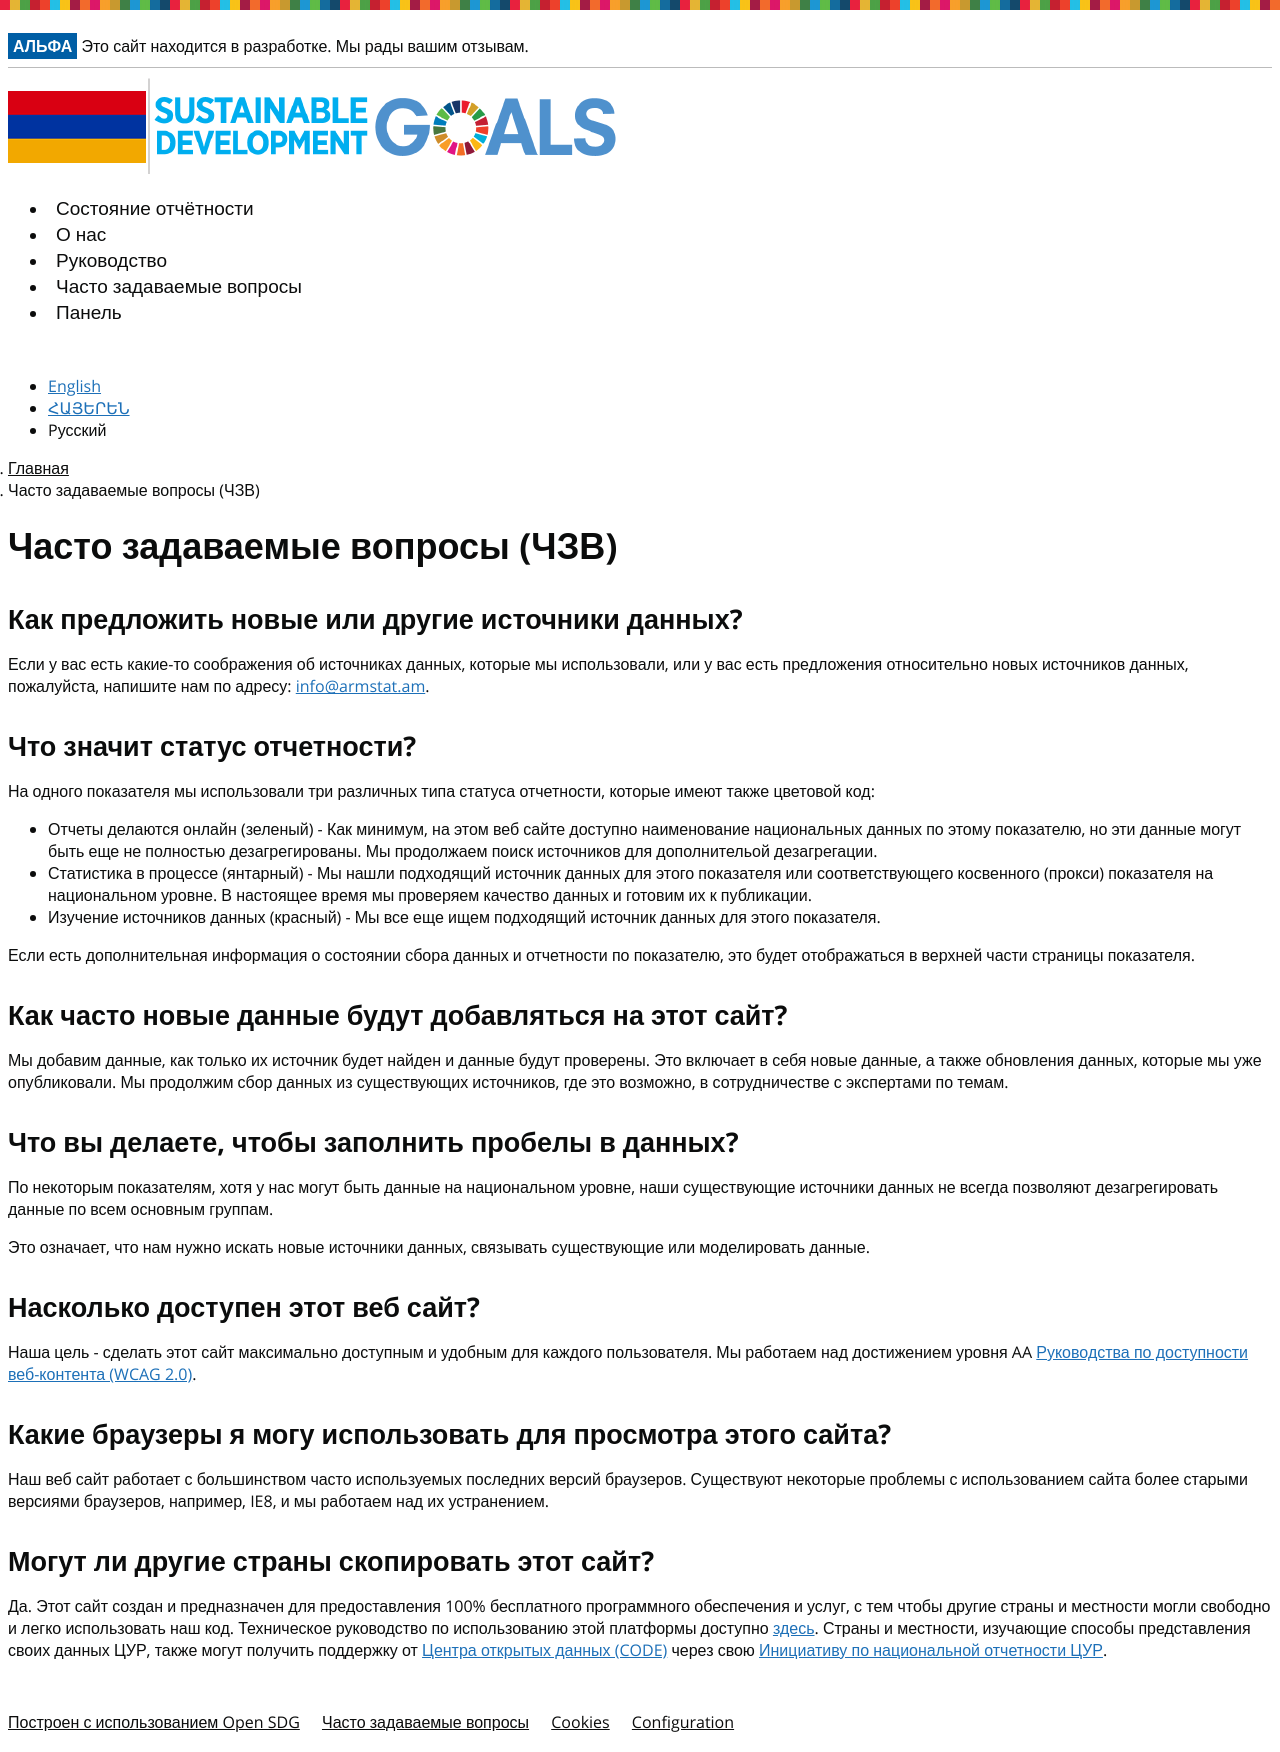

repository: armstat/sdg-site-armenia · page: ru/faq/index.html · generator: jekyll

---
title: Часто задаваемые вопросы (ЧЗВ)
permalink: /ru/faq/
language: ru
layout: page
---

## Как предложить новые или другие источники данных?
Если у вас есть какие-то соображения об источниках данных, которые мы использовали, или у вас есть предложения относительно новых источников данных, пожалуйста, напишите нам по адресу: <a href="mailto:{{site.email_contacts.questions}}">{{site.email_contacts.questions}}</a>.

## Что значит статус отчетности?
На одного показателя мы использовали три различных типа статуса отчетности, которые имеют также цветовой код:

* Отчеты делаются онлайн (зеленый) - Как минимум, на этом веб сайте доступно наименование национальных данных по этому показателю, но эти данные могут быть еще не полностью дезагрегированы. Мы продолжаем поиск источников для дополнительой дезагрегации.
* Статистика в процессе (янтарный) - Мы нашли подходящий источник данных для этого показателя или соответствующего косвенного (прокси) показателя на национальном уровне. В настоящее время мы проверяем качество данных и готовим их к публикации.
* Изучение источников данных (красный) - Мы все еще ищем подходящий источник данных для этого показателя.

Если есть дополнительная информация о состоянии сбора данных и отчетности по показателю, это будет отображаться в верхней части страницы показателя.

## Как часто новые данные будут добавляться на этот сайт?
Мы добавим данные, как только их источник будет найден и данные будут проверены. Это включает в себя новые данные, а также обновления данных, которые мы уже опубликовали. Мы продолжим сбор данных из существующих источников, где это возможно, в сотрудничестве с экспертами по темам.

## Что вы делаете, чтобы заполнить пробелы в данных?
По некоторым показателям, хотя у нас могут быть данные на национальном уровне, наши существующие источники данных не всегда позволяют дезагрегировать данные по всем основным группам.

Это означает, что нам нужно искать новые источники данных, связывать существующие или моделировать данные.

## Насколько доступен этот веб сайт?
Наша цель - сделать этот сайт максимально доступным и удобным для каждого пользователя. Мы работаем над достижением уровня AA [Руководства по доступности веб-контента (WCAG 2.0)](https://www.gov.uk/service-manual/helping-people-to-use-your-service/understanding-wcag-20).

## Какие браузеры я могу использовать для просмотра этого сайта?
Наш веб сайт работает с большинством часто используемых последних версий браузеров. Существуют некоторые проблемы с использованием сайта более старыми версиями браузеров, например, IE8, и мы работаем над их устранением.

## Могут ли другие страны скопировать этот сайт?
Да. Этот сайт создан и предназначен для предоставления 100% бесплатного программного обеспечения и услуг, с тем чтобы другие страны и местности могли свободно и легко использовать наш код. Техническое руководство по использованию этой платформы доступно [здесь](https://open-sdg.readthedocs.io). Страны и местности, изучающие способы представления своих  данных ЦУР, также могут получить поддержку от [Центра открытых данных (CODE)](http://www.opendataenterprise.org/) через свою [Инициативу по национальной отчетности ЦУР](https://www.sdgreporting.org/).
